4-way image classification set "Borders" from GitHub (frankbydefault/tumor-detector-notebook); label vocabulary: glioma, meningioma, no tumor, pituitary tumor.

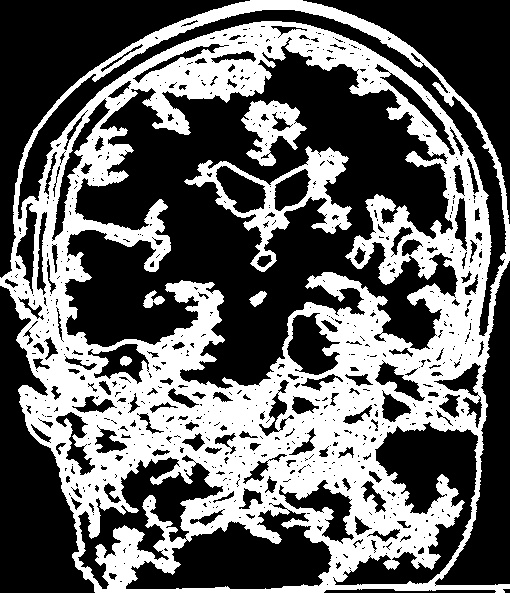
Label: meningioma

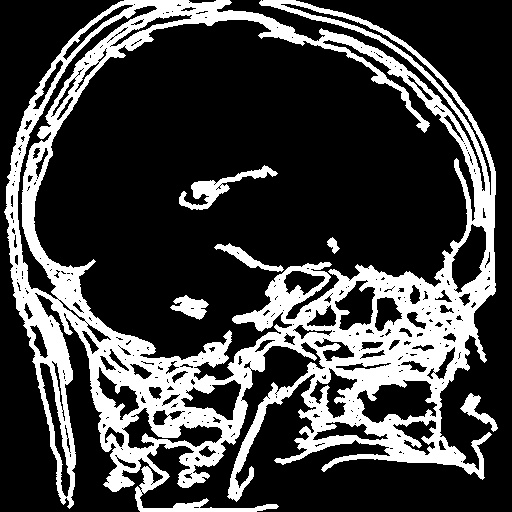
Label: pituitary tumor

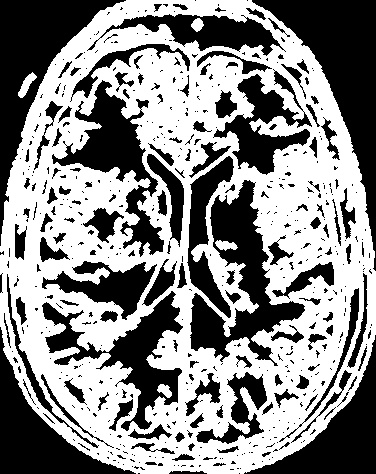
Label: no tumor

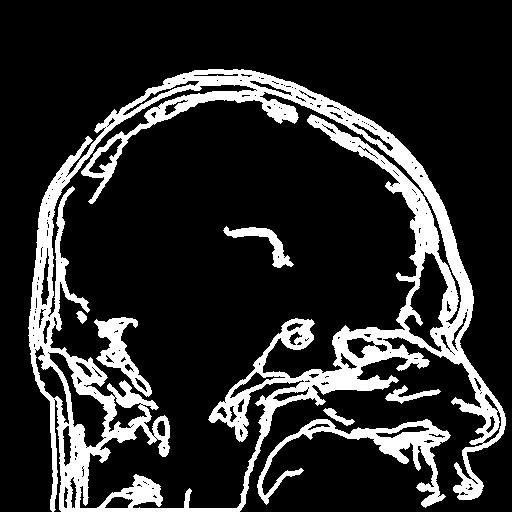
Label: pituitary tumor

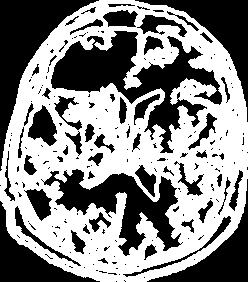
Label: no tumor

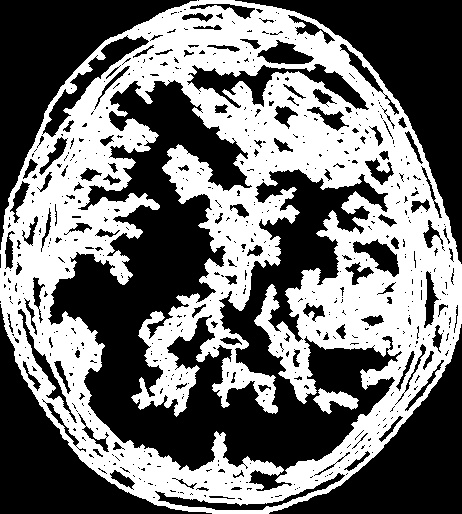
Label: glioma
